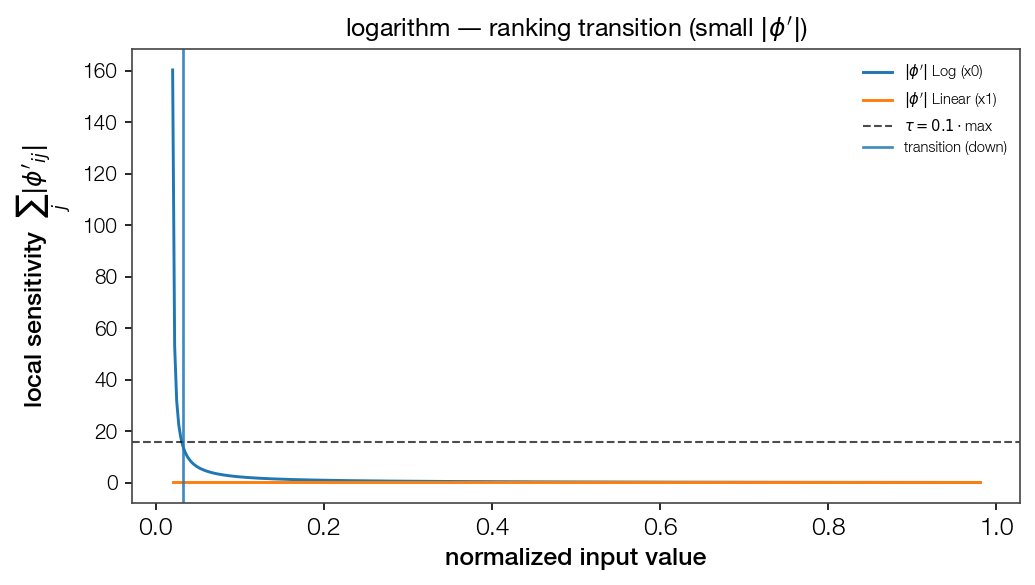

Source data for this figure (header and first rows):
point, feat_idx, direction, dominant
0.03203, 0, down, True
